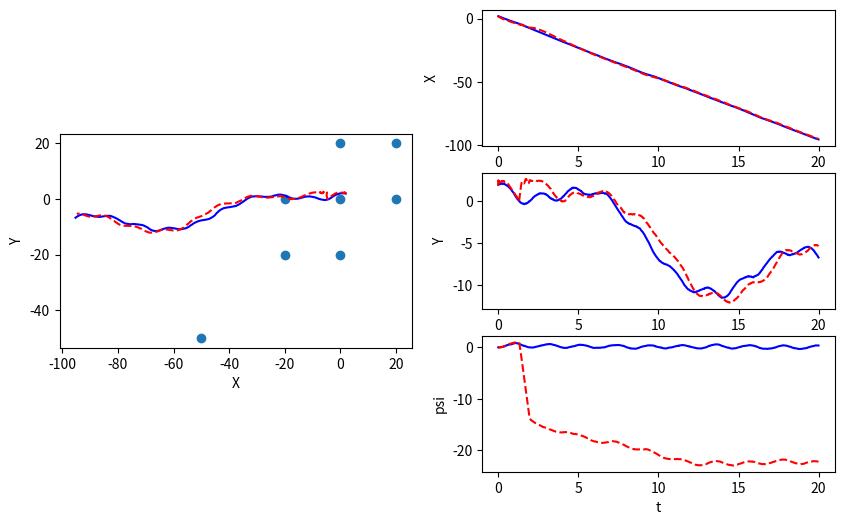
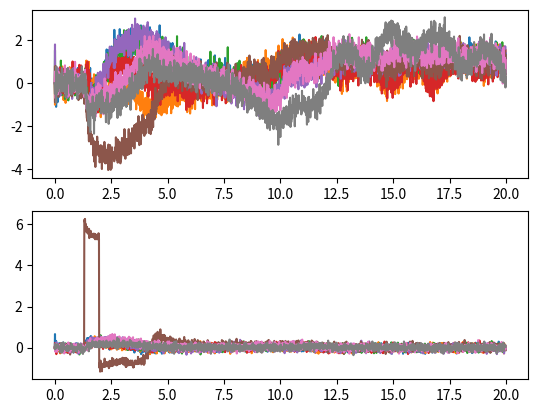

The script that saved these images, in order:
import numpy as np
import math

class EKF_SLAM():
    def __init__(self, init_mu, init_P, dt, W, V, n):
        """Initialize EKF SLAM

        Create and initialize an EKF SLAM to estimate the robot's pose and
        the location of map features

        Args:
            init_mu: A numpy array of size (3+2*n, ). Initial guess of the mean 
            of state. 
            init_P: A numpy array of size (3+2*n, 3+2*n). Initial guess of 
            the covariance of state.
            dt: A double. The time step.
            W: A numpy array of size (3+2*n, 3+2*n). Process noise
            V: A numpy array of size (2*n, 2*n). Observation noise
            n: A int. Number of map features
            

        Returns:
            An EKF SLAM object.
        """
        self.mu = init_mu  # initial guess of state mean
        self.P = init_P  # initial guess of state covariance
        self.dt = dt  # time step
        self.W = W  # process noise 
        self.V = V  # observation noise
        self.n = n  # number of map features


    def _f(self, x, u):
        """Non-linear dynamic function.

        Compute the state at next time step according to the nonlinear dynamics f.

        Args:
            x: A numpy array of size (3+2*n, ). State at current time step.
            u: A numpy array of size (3, ). The control input [\dot{x}, \dot{y}, \dot{\psi}]

        Returns:
            x_next: A numpy array of size (3+2*n, ). The state at next time step
        """
        x_next = np.copy(x)

        X_t, Y_t, Phi_t = x[0:3]
        A_t = np.array([[np.cos(Phi_t), -np.sin(Phi_t), 0.0],
                        [np.sin(Phi_t), np.cos(Phi_t), 0.0],
                        [0.0, 0.0, 1.0]])
        x_next[0:3] = x[0:3] + self.dt * A_t @ u
        return x_next


    def _h(self, x):
        """Non-linear measurement function.

        Compute the sensor measurement according to the nonlinear function h.

        Args:
            x: A numpy array of size (3+2*n, ). State at current time step.

        Returns:
            y: A numpy array of size (2*n, ). The sensor measurement.
        """
        # extract info from current state
        Pt = x[0:2] # current position

        x_idx = range(3, len(x), 2)
        y_idx = range(4, len(x), 2)
        Mx = x[x_idx]
        My = x[y_idx]
        if (len(Mx) != len(My)) or (len(Mx) != (len(x)-3)/2):
            print(len(x)-3)
            print(len(Mx))
            print(len(My))
        M = np.vstack((Mx, My))

        # initialize measurement array
        y = np.zeros(self.n*2) # measurement

        # fill in positional and angular measurements
        for k in range(self.n):
            diff = M[:, k]-Pt
            y[k] = np.linalg.norm(diff)
            y[k+self.n] = math.atan2(diff[1], diff[0])

        return y


    def _compute_F(self, u):
        """Compute Jacobian of f
        
        You will use self.mu in this function.

        Args:
            u: A numpy array of size (3, ). The control input [\dot{x}, \dot{y}, \dot{\psi}]

        Returns:
            F: A numpy array of size (3+2*n, 3+2*n). The jacobian of f evaluated at x_k.
        """
        xdot, ydot = u[0:2]
        theta = self.mu[2]
        F = np.identity(self.n*2+3)
        F[0][2] = -self.dt * (xdot*np.sin(theta) + ydot*np.cos(theta))
        F[1][2] = self.dt * (xdot*np.cos(theta) - ydot*np.sin(theta))

        return F


    def _compute_H(self):
        """Compute Jacobian of h
        
        You will use self.mu in this function.

        Args:

        Returns:
            H: A numpy array of size (2*n, 3+2*n). The jacobian of h evaluated at x_k.
        """
        Xr, Yr = self.mu[0:2]
        x_idx = range(3, len(self.mu), 2)
        y_idx = range(4, len(self.mu), 2)
        Mx = self.mu[x_idx]
        My = self.mu[y_idx]

        H = np.zeros((2*self.n, 3+2*self.n))

        d_vec = np.zeros(self.n)
        # 0. compute ds
        for k in range(self.n):
            d_vec[k] = np.sqrt((Xr-Mx[k])*(Xr-Mx[k]) + (Yr-My[k])*(Yr-My[k]))

        # 1. first 3 cols
        for k in range(self.n):
            H[k][0] = (Xr-Mx[k])/d_vec[k]
            H[k][1] = (Yr-My[k])/d_vec[k]
            H[k+self.n][0] = (My[k]-Yr)/(d_vec[k]**2)
            H[k+self.n][1] = (Xr-Mx[k])/(d_vec[k]**2)
            H[k+self.n][2] = -1.0

        # 2. remaining 2n cols
        for k in range(self.n):
            H[k][3+k*2] = (Mx[k]-Xr)/d_vec[k]
            H[k][3+k*2+1] = (My[k]-Yr)/d_vec[k]
            H[k+self.n][3+k*2] = (Yr-My[k])/(d_vec[k]**2)
            H[k+self.n][3+k*2+1] = (Mx[k]-Xr)/(d_vec[k]**2)

        return H


    def predict_and_correct(self, y, u):
        """Predice and correct step of EKF
        
        You will use self.mu in this function. You must update self.mu in this function.

        Args:
            y: A numpy array of size (2*n, ). The measurements according to the project description.
            u: A numpy array of size (3, ). The control input [\dot{x}, \dot{y}, \dot{\psi}]

        Returns:
            self.mu: A numpy array of size (3+2*n, ). The corrected state estimation
            self.P: A numpy array of size (3+2*n, 3+2*n). The corrected state covariance
        """

        # compute F and H matrix
        Ak = self._compute_F(u)
        Ck = self._compute_H()

        last_mu = self.mu
        #***************** Predict step *****************#
        # predict the state
        x_bar = self._f(last_mu, u)

        # predict the error covariance
        P_bar = Ak@self.P@Ak.T + self.W

        #***************** Correct step *****************#
        # compute the Kalman gain
        Lk = P_bar @ Ck.T @ np.linalg.inv(Ck @ P_bar @ Ck.T + self.V)

        # update estimation with new measurement
        self.mu = x_bar + Lk @ (y - self._h(x_bar))

        # update the error covariance
        self.P = (np.identity(len(P_bar)) - Lk @ Ck) @ P_bar

        return self.mu, self.P


    def _wrap_to_pi(self, angle):
        angle = angle - 2*np.pi*np.floor((angle+np.pi )/(2*np.pi))
        return angle


if __name__ == '__main__':
    import matplotlib.pyplot as plt

    m = np.array([[0.,  0.],
                  [0.,  20.],
                  [20., 0.],
                  [20., 20.],
                  [0,  -20],
                  [-20, 0],
                  [-20, -20],
                  [-50, -50]]).reshape(-1)

    dt = 0.01
    T = np.arange(0, 20, dt)
    n = int(len(m)/2)
    W = np.zeros((3+2*n, 3+2*n))
    W[0:3, 0:3] = dt**2 * 1 * np.eye(3)
    V = 0.1*np.eye(2*n)
    V[n:,n:] = 0.01*np.eye(n)

    # EKF estimation
    mu_ekf = np.zeros((3+2*n, len(T)))
    mu_ekf[0:3,0] = np.array([2.2, 1.8, 0.])
    # mu_ekf[3:,0] = m + 0.1
    mu_ekf[3:,0] = m + np.random.multivariate_normal(np.zeros(2*n), 0.5*np.eye(2*n))
    init_P = 1*np.eye(3+2*n)

    # initialize EKF SLAM
    slam = EKF_SLAM(mu_ekf[:,0], init_P, dt, W, V, n)
    
    # real state
    mu = np.zeros((3+2*n, len(T)))
    mu[0:3,0] = np.array([2, 2, 0.])
    mu[3:,0] = m

    y_hist = np.zeros((2*n, len(T)))
    for i, t in enumerate(T):
        if i > 0:
            # real dynamics
            u = [-5, 2*np.sin(t*0.5), 1*np.sin(t*3)]
            # u = [0.5, 0.5*np.sin(t*0.5), 0]
            # u = [0.5, 0.5, 0]
            mu[:,i] = slam._f(mu[:,i-1], u) + \
                np.random.multivariate_normal(np.zeros(3+2*n), W)

            # measurements
            y = slam._h(mu[:,i]) + np.random.multivariate_normal(np.zeros(2*n), V)
            y_hist[:,i] = (y-slam._h(slam.mu))
            # apply EKF SLAM
            mu_est, _ = slam.predict_and_correct(y, u)
            mu_ekf[:,i] = mu_est


    plt.figure(1, figsize=(10,6))
    ax1 = plt.subplot(121, aspect='equal')
    ax1.plot(mu[0,:], mu[1,:], 'b')
    ax1.plot(mu_ekf[0,:], mu_ekf[1,:], 'r--')
    mf = m.reshape((-1,2))
    ax1.scatter(mf[:,0], mf[:,1])
    ax1.set_xlabel('X')
    ax1.set_ylabel('Y')

    ax2 = plt.subplot(322)
    ax2.plot(T, mu[0,:], 'b')
    ax2.plot(T, mu_ekf[0,:], 'r--')
    ax2.set_xlabel('t')
    ax2.set_ylabel('X')

    ax3 = plt.subplot(324)
    ax3.plot(T, mu[1,:], 'b')
    ax3.plot(T, mu_ekf[1,:], 'r--')
    ax3.set_xlabel('t')
    ax3.set_ylabel('Y')

    ax4 = plt.subplot(326)
    ax4.plot(T, mu[2,:], 'b')
    ax4.plot(T, mu_ekf[2,:], 'r--')
    ax4.set_xlabel('t')
    ax4.set_ylabel('psi')

    plt.figure(2)
    ax1 = plt.subplot(211)
    ax1.plot(T, y_hist[0:n, :].T)
    ax2 = plt.subplot(212)
    ax2.plot(T, y_hist[n:, :].T)

    plt.show()
